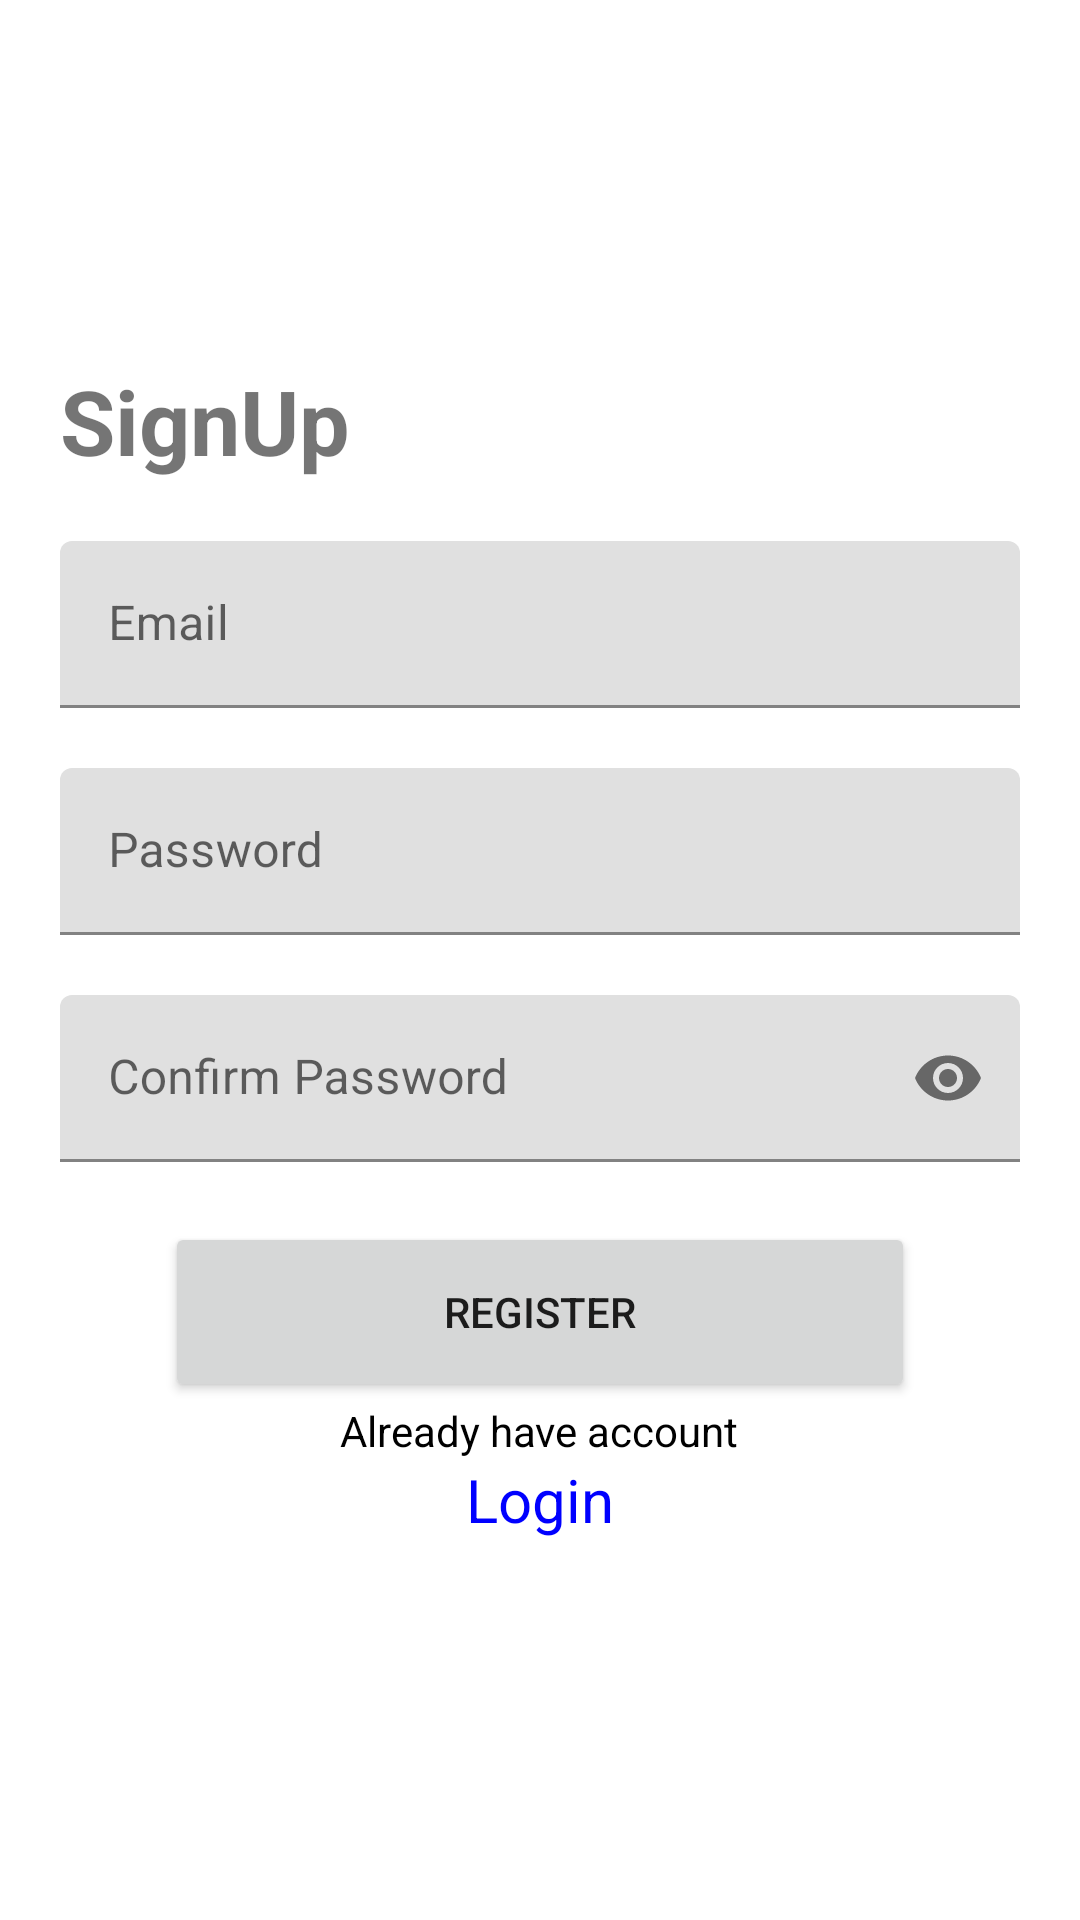

This screen was rendered from an Android layout file. Write that file and the resources it references.
<!-- AndroidManifest.xml: application theme Theme.LoginByEmail -->
<!-- res/layout/activity_main.xml -->
<?xml version="1.0" encoding="utf-8"?>
<RelativeLayout xmlns:android="http://schemas.android.com/apk/res/android"
    xmlns:app="http://schemas.android.com/apk/res-auto"
    xmlns:tools="http://schemas.android.com/tools"
    android:layout_width="match_parent"
    android:layout_height="match_parent"
    tools:context=".MainActivity" >

    <ImageView
        android:layout_width="match_parent"
        android:layout_height="match_parent"
        android:scaleType="centerCrop"
        android:src="@drawable/backgroundimg"/>

    <TextView
        android:layout_width="match_parent"
        android:layout_height="wrap_content"
        android:id="@+id/textView1"
        android:text="SignUp"
        android:textStyle="bold"
        android:layout_marginTop="120dp"
        android:layout_marginStart="20dp"
        android:textSize="30sp"/>

    <com.google.android.material.textfield.TextInputLayout
        android:layout_width="match_parent"
        android:layout_height="wrap_content"
        android:id="@+id/Emailtextlayout"
        android:style="@style/TextInpuLayout"
        android:layout_marginTop="20dp"
        android:paddingHorizontal="20dp"
        android:layout_below="@+id/textView1"
        android:hint="Email">

        <com.google.android.material.textfield.TextInputEditText
            android:id="@+id/email_input"
            android:layout_width="match_parent"
            android:layout_height="wrap_content"
            android:inputType="textEmailAddress"
            android:maxLines="1"/>
    </com.google.android.material.textfield.TextInputLayout>

    <com.google.android.material.textfield.TextInputLayout
        android:layout_width="match_parent"
        android:layout_height="wrap_content"
        android:id="@+id/Password_text_inputLayout"
        android:style="@style/TextInpuLayout"
        android:layout_marginTop="20dp"
        android:paddingHorizontal="20dp"
        android:layout_below="@+id/Emailtextlayout"
        android:hint="Password">

        <com.google.android.material.textfield.TextInputEditText
            android:id="@+id/password_input"
            android:layout_width="match_parent"
            android:layout_height="wrap_content"
            android:inputType="textPassword"
            android:maxLines="1"/>
    </com.google.android.material.textfield.TextInputLayout>

    <com.google.android.material.textfield.TextInputLayout
        android:layout_width="match_parent"
        android:layout_height="wrap_content"
        android:id="@+id/Confirmpasslayout"
        android:style="@style/TextInpuLayout"
        android:layout_marginTop="20dp"
        android:paddingHorizontal="20dp"
        android:layout_below="@+id/Password_text_inputLayout"
        app:endIconMode="password_toggle"
        android:hint="Confirm Password">

        <com.google.android.material.textfield.TextInputEditText
            android:id="@+id/confirmpassword_input"
            android:layout_width="match_parent"
            android:layout_height="wrap_content"
            android:inputType="textPassword"
            android:maxLines="1"/>
    </com.google.android.material.textfield.TextInputLayout>

    <Button
        android:id="@+id/btnRegister"
        android:layout_width="250dp"
        android:layout_height="60dp"
        android:layout_below="@+id/Confirmpasslayout"
        android:layout_marginTop="20dp"
        android:layout_centerHorizontal="true"
        android:text="Register"/>

    <TextView
        android:layout_width="wrap_content"
        android:layout_height="wrap_content"
        android:id="@+id/textview2"
        android:textColor="@color/black"
        android:text="Already have account"
        android:layout_centerHorizontal="true"
        android:layout_below="@id/btnRegister"/>


    <TextView
        android:id="@+id/logintextview"
        android:layout_width="wrap_content"
        android:layout_height="wrap_content"
        android:layout_below="@id/textview2"
        android:layout_centerHorizontal="true"
        android:text="Login"
        android:textColor="#0000ff"
        android:textSize="20dp" />


</RelativeLayout>
<!-- resources referenced by this layout -->
<resources>
  <style name="Theme.LoginByEmail" parent="Theme.MaterialComponents.DayNight.DarkActionBar">
          
          <item name="colorPrimary">@color/purple_500</item>
          <item name="colorPrimaryVariant">@color/purple_700</item>
          <item name="colorOnPrimary">@color/white</item>
          
          <item name="colorSecondary">@color/teal_200</item>
          <item name="colorSecondaryVariant">@color/teal_700</item>
          <item name="colorOnSecondary">@color/black</item>
          
          <item name="android:statusBarColor" tools:targetApi="l">?attr/colorPrimaryVariant</item>
          
      </style>
  <!-- not gathered from this repository: default colours our renderer supplied (Android Studio template values) -->
  <color name="purple_500">#FF6200EE</color>
  <color name="purple_700">#FF3700B3</color>
  <color name="teal_200">#FF03DAC5</color>
  <color name="teal_700">#FF018786</color>
  <color name="black">#FF000000</color>
  <color name="white">#FFFFFFFF</color>
</resources>
